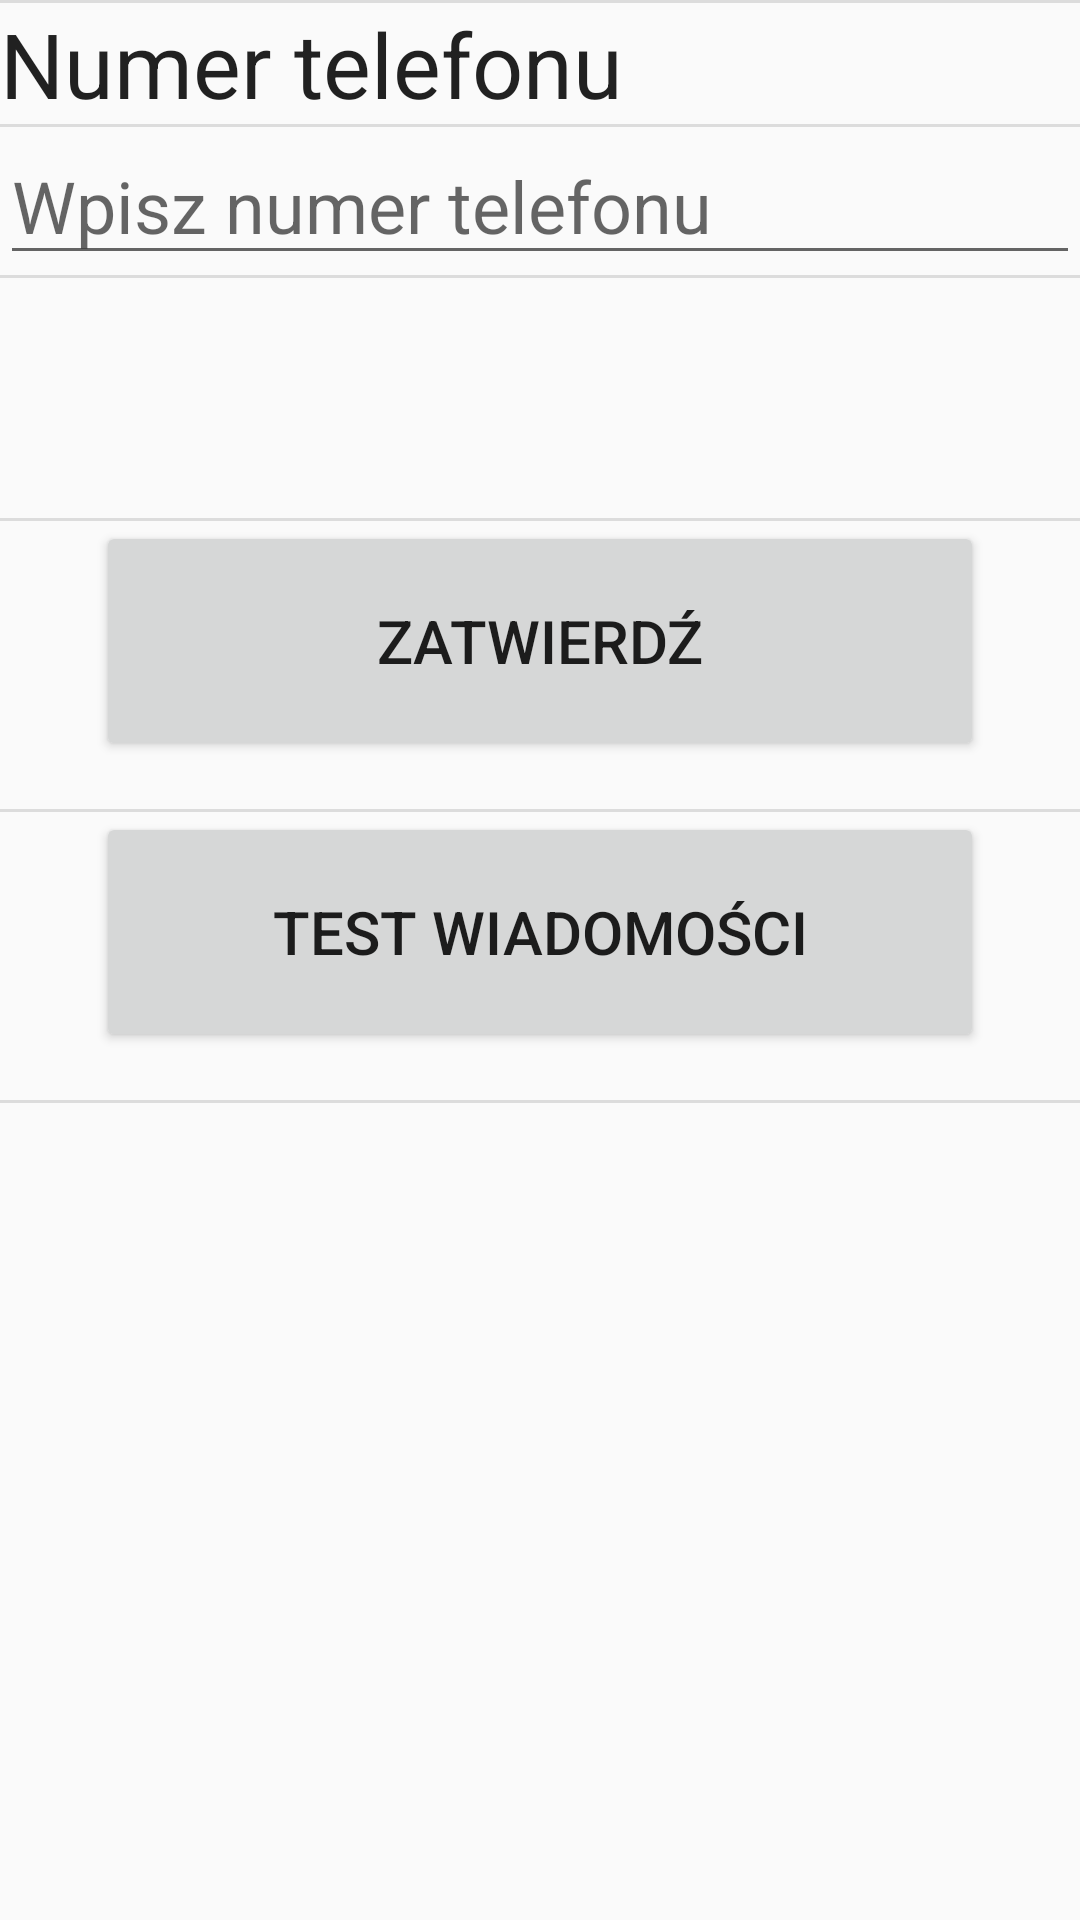

Produce the Android XML layout that renders to this screen, including the resource entries it uses.
<!-- AndroidManifest.xml: application theme AppTheme -->
<!-- res/layout/activity_raportowanie_konf.xml -->
<?xml version="1.0" encoding="utf-8"?>
<android.support.constraint.ConstraintLayout xmlns:android="http://schemas.android.com/apk/res/android"
    xmlns:app="http://schemas.android.com/apk/res-auto"
    xmlns:tools="http://schemas.android.com/tools"
    android:layout_width="match_parent"
    android:layout_height="match_parent"
    tools:context="com.ick.ick_asystent.RaportowanieKonf">

    <LinearLayout
        android:id="@+id/linearLayout"
        android:layout_width="match_parent"
        android:layout_height="wrap_content"
        android:divider="?attr/actionBarDivider"
        android:orientation="vertical"
        android:showDividers="beginning|middle|end"
        app:layout_constraintBottom_toBottomOf="parent"
        app:layout_constraintEnd_toEndOf="parent"
        app:layout_constraintHorizontal_bias="0.0"
        app:layout_constraintStart_toStartOf="parent"
        app:layout_constraintTop_toTopOf="parent"
        app:layout_constraintVertical_bias="0.0">

    <LinearLayout
        android:layout_width="match_parent"
        android:layout_height="wrap_content"
        android:gravity="center_vertical|fill"
        android:orientation="horizontal">

        <TextView
            android:id="@+id/textView"
            android:layout_width="wrap_content"
            android:layout_height="wrap_content"
            android:text="Numer telefonu"
            android:textAppearance="@style/TextAppearance.AppCompat"
            android:textSize="30sp"
            app:layout_constraintBottom_toBottomOf="parent"
            app:layout_constraintEnd_toEndOf="parent"
            app:layout_constraintHorizontal_bias="0.12"
            app:layout_constraintStart_toStartOf="parent"
            app:layout_constraintTop_toTopOf="parent"
            app:layout_constraintVertical_bias="0.034" />

    </LinearLayout>

    <LinearLayout
        android:layout_width="match_parent"
        android:layout_height="wrap_content"
        android:gravity="center_vertical|fill"
        android:orientation="horizontal">

        <EditText
            android:id="@+id/nrTel"
            android:layout_width="match_parent"
            android:layout_height="wrap_content"
            android:ems="10"
            android:hint="Wpisz numer telefonu"
            android:inputType="phone"
            android:textSize="24sp"
            tools:layout_editor_absoluteX="16dp"
            tools:layout_editor_absoluteY="65dp" />

    </LinearLayout>

    <LinearLayout
        android:layout_width="match_parent"
        android:layout_height="80dp"
        android:orientation="horizontal">

    </LinearLayout>

    <LinearLayout
        android:layout_width="match_parent"
        android:layout_height="match_parent"
        android:orientation="horizontal">

        <Button
            android:id="@+id/Confirm"
            android:layout_width="120dp"
            android:layout_height="80dp"
            android:layout_marginBottom="16dp"
            android:layout_marginEnd="32dp"
            android:layout_marginStart="32dp"
            android:layout_weight="1"
            android:gravity="center"
            android:onClick="onClick_confirm"
            android:text="Zatwierdź"
            android:textSize="20sp" />
    </LinearLayout>

        <LinearLayout
            android:layout_width="match_parent"
            android:layout_height="match_parent"
            android:orientation="horizontal">

            <Button
                android:id="@+id/Test"
                android:layout_width="120dp"
                android:layout_height="80dp"
                android:layout_marginBottom="16dp"
                android:layout_marginEnd="32dp"
                android:layout_marginStart="32dp"
                android:layout_weight="1"
                android:gravity="center"
                android:onClick="onClick_test"
                android:text="Test wiadomości"
                android:textSize="20sp" />
        </LinearLayout>

    </LinearLayout>

</android.support.constraint.ConstraintLayout>
<!-- resources referenced by this layout -->
<resources>
  <style name="AppTheme" parent="Theme.AppCompat.Light.DarkActionBar">
          
          <item name="colorPrimary">@color/colorPrimary</item>
          <item name="colorPrimaryDark">@color/colorPrimaryDark</item>
          <item name="colorAccent">@color/colorAccent</item>
      </style>
  <color name="colorPrimary">#0d47a1</color>
  <color name="colorPrimaryDark">#002171</color>
  <color name="colorAccent">#bf360c</color>
</resources>
